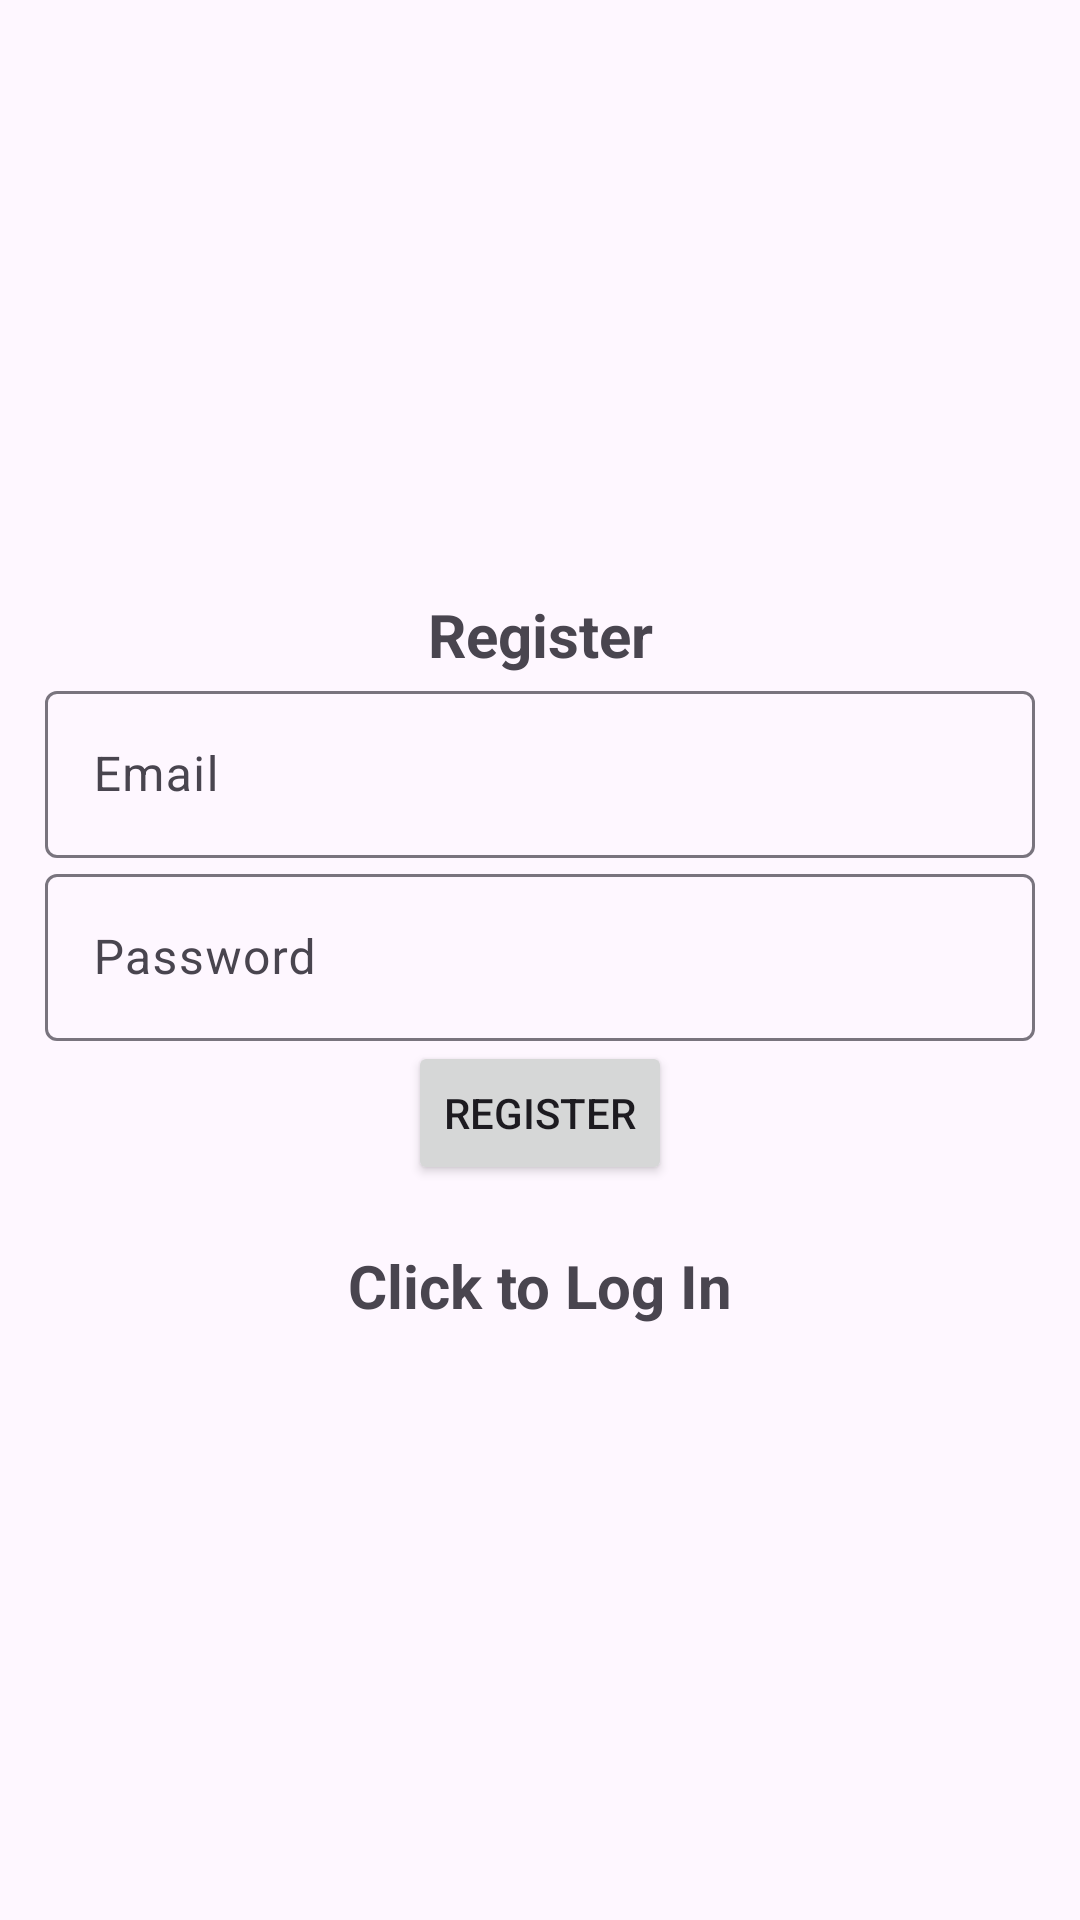

Reconstruct the res/layout file that produces this screen, plus the resources it refers to.
<!-- AndroidManifest.xml: application theme Theme.Material3.Light -->
<!-- res/layout/activity_register.xml -->
<?xml version="1.0" encoding="utf-8"?>
<LinearLayout xmlns:android="http://schemas.android.com/apk/res/android"
    xmlns:app="http://schemas.android.com/apk/res-auto"
    xmlns:tools="http://schemas.android.com/tools"
    android:id="@+id/main"
    android:layout_width="match_parent"
    android:layout_height="match_parent"
    tools:context=".Register"
    android:padding="15dp"
    android:orientation="vertical"
    android:gravity="center">

    <TextView
        android:layout_width="match_parent"
        android:textSize="20dp"
        android:textStyle="bold"
        android:gravity="center"
        android:layout_height="wrap_content"
        android:text="@string/register"/>
    <com.google.android.material.textfield.TextInputLayout
        android:layout_width="match_parent"
        android:layout_height="wrap_content">
        <com.google.android.material.textfield.TextInputEditText
            android:id="@+id/email"
            android:hint="@string/email"
            android:layout_width="match_parent"
            android:layout_height="wrap_content"/>
    </com.google.android.material.textfield.TextInputLayout>

    <com.google.android.material.textfield.TextInputLayout
        android:layout_width="match_parent"
        android:layout_height="wrap_content">
        <com.google.android.material.textfield.TextInputEditText
            android:id="@+id/password"
            android:hint="@string/password"
            android:layout_width="match_parent"
            android:layout_height="wrap_content"/>
    </com.google.android.material.textfield.TextInputLayout>
 <ProgressBar
     android:id="@+id/progressBar"
     android:visibility="gone"
     android:layout_width="wrap_content"
     android:layout_height="wrap_content"/>

    <Button
        android:id="@+id/btn_register"
        android:text="@string/register"
        android:layout_width="wrap_content"
        android:layout_height="wrap_content"/>

    <TextView
        android:id="@+id/loginNow"
        android:gravity="center"
        android:textSize="20sp"
        android:textStyle="bold"
        android:layout_marginTop="20dp"
        android:text="@string/click_to_log_in"
        android:layout_width="match_parent"
        android:layout_height="wrap_content"/>
</LinearLayout>
<!-- resources referenced by this layout -->
<resources>
  <string name="click_to_log_in">Click to Log In</string>
  <string name="email">Email</string>
  <string name="password">Password</string>
  <string name="register">Register</string>
</resources>
